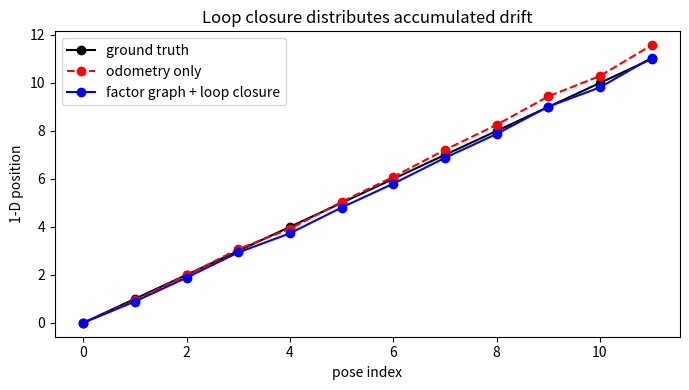

The matplotlib source for this figure:
#!/usr/bin/env python3
"""A minimal 1-D pose-graph experiment showing drift and gauge freedom.
This is a teaching analogue, not a full SE(3) SLAM implementation.
Run: python 04_slam_factor_graph.py
Dependencies: numpy, matplotlib
"""
import numpy as np
import matplotlib
matplotlib.use("Agg")
import matplotlib.pyplot as plt

def main():
    rng = np.random.default_rng(31)
    n = 12
    truth = np.arange(n, dtype=float)
    odom_sigma, loop_sigma = 0.16, 0.04
    measurements = np.diff(truth) + rng.normal(0, odom_sigma, n-1)
    loop_measurement = truth[-1] - truth[0] + rng.normal(0, loop_sigma)
    raw = np.r_[0.0, np.cumsum(measurements)]

    # Each row encodes x_j - x_i = z_ij, weighted by inverse standard deviation.
    rows, values = [], []
    for i, z in enumerate(measurements):
        row = np.zeros(n); row[i] = -1; row[i+1] = 1
        rows.append(row / odom_sigma); values.append(z / odom_sigma)
    loop = np.zeros(n); loop[0] = -1; loop[-1] = 1
    rows.append(loop / loop_sigma); values.append(loop_measurement / loop_sigma)
    A, b = np.asarray(rows), np.asarray(values)
    rank_unanchored = np.linalg.matrix_rank(A)
    # Fix x_0=0 to remove the global translation gauge.
    x_opt = np.zeros(n)
    x_opt[1:] = np.linalg.lstsq(A[:, 1:], b, rcond=None)[0]
    residual = A @ x_opt - b
    print("1-D POSE GRAPH")
    print(f"unanchored_rank={rank_unanchored}  variables={n}  gauge_nullity={n-rank_unanchored}")
    print(f"raw_odometry_rmse={np.sqrt(np.mean((raw-truth)**2)):.6f}")
    print(f"optimized_pose_rmse={np.sqrt(np.mean((x_opt-truth)**2)):.6f}")
    print(f"weighted_factor_residual_norm={np.linalg.norm(residual):.6f}")
    print("The anchor x_0=0 removes the unobservable global translation.")
    fig, ax = plt.subplots(figsize=(7, 4))
    ax.plot(truth, "k-o", label="ground truth")
    ax.plot(raw, "r--o", label="odometry only")
    ax.plot(x_opt, "b-o", label="factor graph + loop closure")
    ax.set(xlabel="pose index", ylabel="1-D position", title="Loop closure distributes accumulated drift")
    ax.legend()
    fig.tight_layout()
    fig.savefig("04_slam_factor_graph.png", dpi=160)
    print("Saved: 04_slam_factor_graph.png")

if __name__ == "__main__":
    main()
